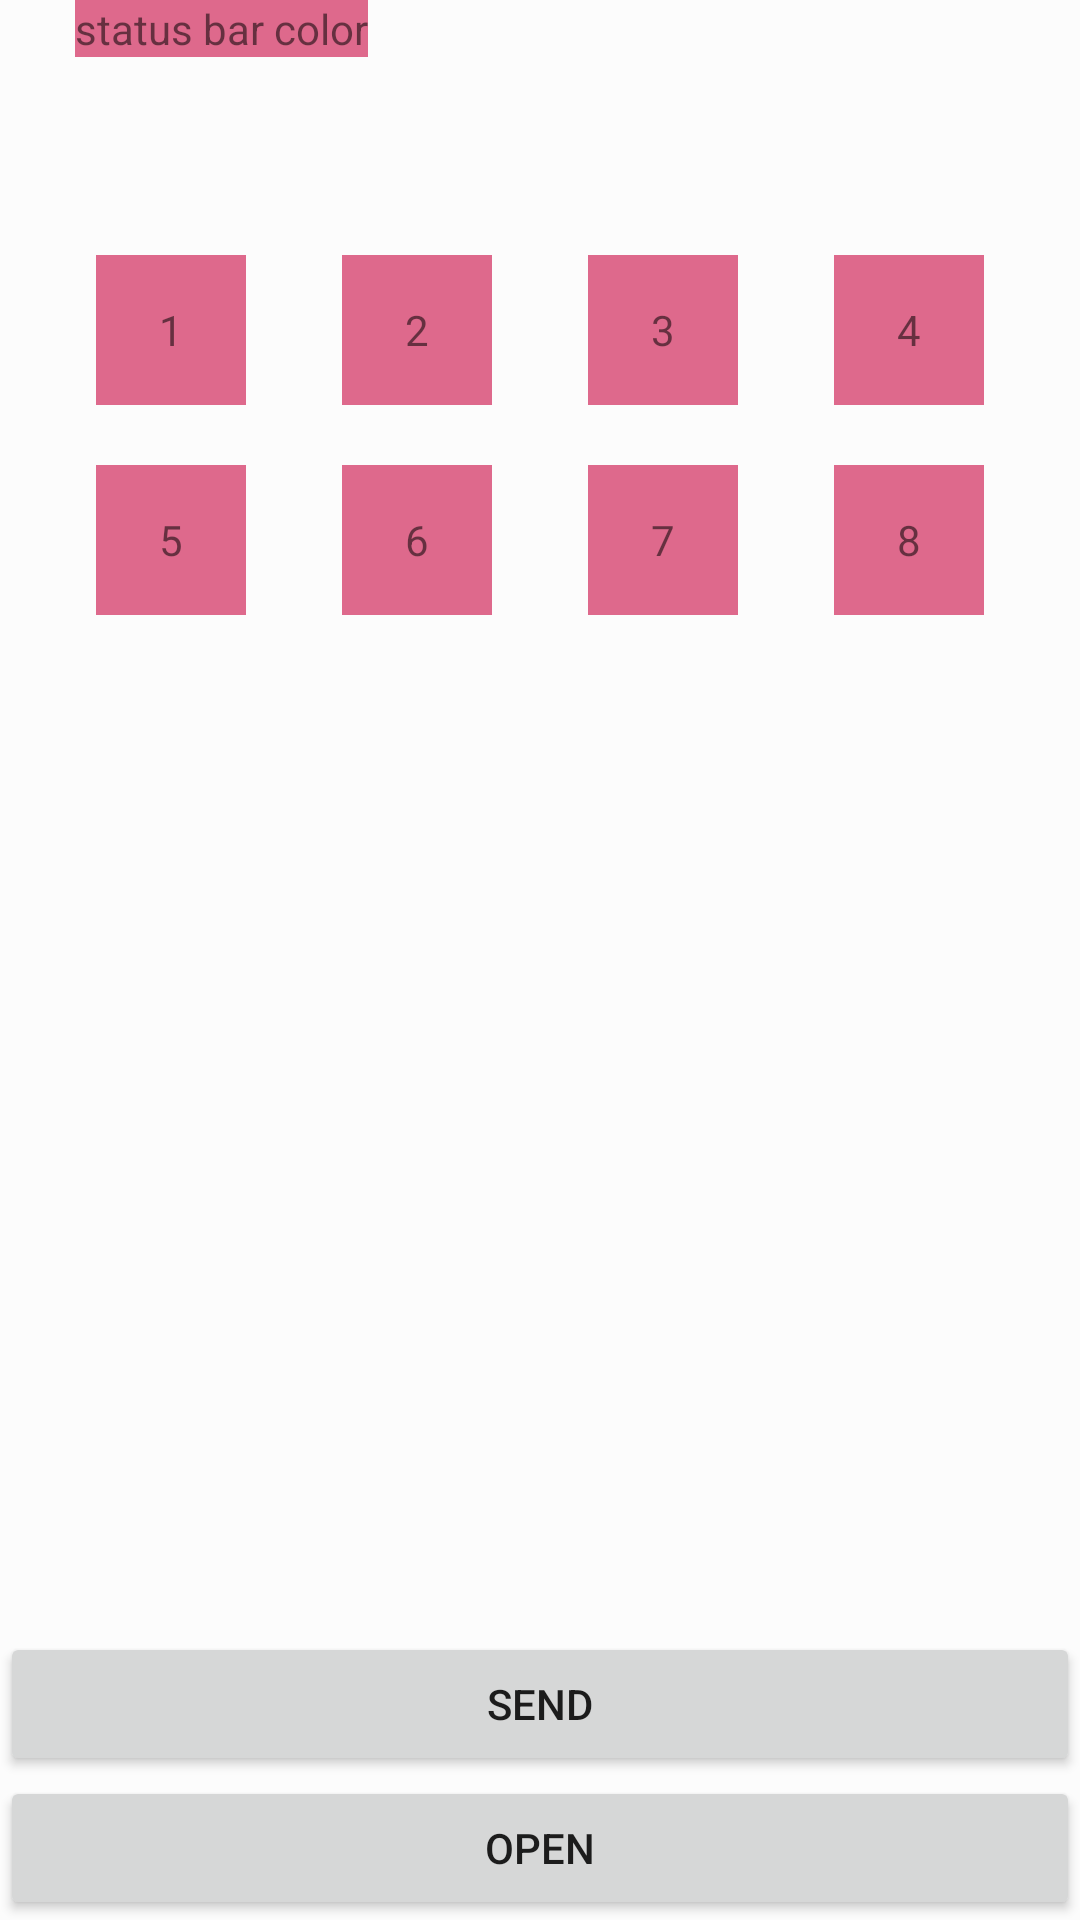

Write the Android layout XML for this screen, with the resource values it uses.
<!-- AndroidManifest.xml: application theme AppTheme -->
<!-- res/layout/activity_voice_room.xml -->
<?xml version="1.0" encoding="utf-8"?>
<layout xmlns:android="http://schemas.android.com/apk/res/android"
    xmlns:app="http://schemas.android.com/apk/res-auto"
    xmlns:tools="http://schemas.android.com/tools">

    <androidx.constraintlayout.widget.ConstraintLayout
        android:layout_width="match_parent"
        android:layout_height="match_parent"
        android:background="@color/backgroundColor">

        <TextView
            android:id="@+id/txt_statue"
            android:layout_width="wrap_content"
            android:layout_height="wrap_content"
            android:layout_marginLeft="25dp"
            android:background="@color/colorPrimary"
            android:fitsSystemWindows="true"
            android:text="status bar color"
            app:layout_constraintStart_toStartOf="parent"
            app:layout_constraintTop_toTopOf="parent" />

        <TextView
            android:id="@+id/v_seat1"
            android:layout_width="@dimen/voice_seat_size"
            android:layout_height="@dimen/voice_seat_size"
            android:layout_marginTop="85dp"
            android:background="@color/colorPrimary"
            android:gravity="center"
            android:text="1"
            app:layout_constraintEnd_toStartOf="@id/v_seat2"
            app:layout_constraintStart_toStartOf="parent"
            app:layout_constraintTop_toTopOf="parent" />

        <TextView
            android:id="@+id/v_seat2"
            android:layout_width="@dimen/voice_seat_size"
            android:layout_height="@dimen/voice_seat_size"
            android:background="@color/colorPrimary"
            android:gravity="center"
            android:text="2"
            app:layout_constraintEnd_toStartOf="@id/v_seat3"
            app:layout_constraintStart_toEndOf="@id/v_seat1"
            app:layout_constraintTop_toTopOf="@id/v_seat1" />

        <TextView
            android:id="@+id/v_seat3"
            android:layout_width="@dimen/voice_seat_size"
            android:layout_height="@dimen/voice_seat_size"
            android:background="@color/colorPrimary"
            android:gravity="center"
            android:text="3"
            app:layout_constraintEnd_toStartOf="@id/v_seat4"
            app:layout_constraintStart_toEndOf="@id/v_seat2"
            app:layout_constraintTop_toTopOf="@id/v_seat1" />

        <TextView
            android:id="@+id/v_seat4"
            android:layout_width="@dimen/voice_seat_size"
            android:layout_height="@dimen/voice_seat_size"
            android:background="@color/colorPrimary"
            android:gravity="center"
            android:text="4"
            app:layout_constraintEnd_toEndOf="parent"
            app:layout_constraintStart_toEndOf="@id/v_seat3"
            app:layout_constraintTop_toTopOf="@id/v_seat1" />

        <TextView
            android:id="@+id/v_seat5"
            android:layout_width="@dimen/voice_seat_size"
            android:layout_height="@dimen/voice_seat_size"
            android:layout_marginTop="20dp"
            android:background="@color/colorPrimary"
            android:gravity="center"
            android:text="5"
            app:layout_constraintEnd_toStartOf="@id/v_seat6"
            app:layout_constraintStart_toStartOf="parent"
            app:layout_constraintTop_toBottomOf="@id/v_seat1" />

        <TextView
            android:id="@+id/v_seat6"
            android:layout_width="@dimen/voice_seat_size"
            android:layout_height="@dimen/voice_seat_size"
            android:background="@color/colorPrimary"
            android:gravity="center"
            android:text="6"
            app:layout_constraintEnd_toStartOf="@id/v_seat7"
            app:layout_constraintStart_toEndOf="@id/v_seat5"
            app:layout_constraintTop_toTopOf="@id/v_seat5" />

        <TextView
            android:id="@+id/v_seat7"
            android:layout_width="@dimen/voice_seat_size"
            android:layout_height="@dimen/voice_seat_size"
            android:background="@color/colorPrimary"
            android:gravity="center"
            android:text="7"
            app:layout_constraintEnd_toStartOf="@id/v_seat8"
            app:layout_constraintStart_toEndOf="@id/v_seat6"
            app:layout_constraintTop_toTopOf="@id/v_seat5" />

        <TextView
            android:id="@+id/v_seat8"
            android:layout_width="@dimen/voice_seat_size"
            android:layout_height="@dimen/voice_seat_size"
            android:background="@color/colorPrimary"
            android:gravity="center"
            android:text="8"
            app:layout_constraintEnd_toEndOf="parent"
            app:layout_constraintStart_toEndOf="@id/v_seat7"
            app:layout_constraintTop_toTopOf="@id/v_seat5" />

        <ImageView
            android:id="@+id/img_cover"
            android:layout_width="160dp"
            android:layout_height="160dp"
            app:layout_constraintBottom_toBottomOf="parent"
            app:layout_constraintLeft_toLeftOf="parent"
            app:layout_constraintRight_toRightOf="parent"
            app:layout_constraintTop_toTopOf="parent"
            tools:background="#456" />

        <Button
            android:id="@+id/btn_send"
            android:layout_width="0dp"
            android:layout_height="wrap_content"
            android:text="send"
            app:layout_constraintBottom_toTopOf="@id/btn_open"
            app:layout_constraintEnd_toEndOf="parent"
            app:layout_constraintStart_toStartOf="parent" />

        <Button
            android:id="@+id/btn_open"
            android:layout_width="0dp"
            android:layout_height="wrap_content"
            android:text="open"
            app:layout_constraintBottom_toBottomOf="parent"
            app:layout_constraintEnd_toEndOf="parent"
            app:layout_constraintStart_toStartOf="parent" />
    </androidx.constraintlayout.widget.ConstraintLayout>
</layout>
<!-- resources referenced by this layout -->
<resources>
  <color name="backgroundColor">#fcfcfc</color>
  <color name="colorPrimary">#DE698C</color>
  <dimen name="voice_seat_size">50dp</dimen>
  <style name="AppTheme" parent="Theme.AppCompat.Light.NoActionBar">
          
          <item name="colorPrimary">@color/colorPrimary</item>
          <item name="colorPrimaryDark">@color/transparent</item>
          <item name="colorAccent">@color/colorAccent</item>
          <item name="android:screenOrientation">portrait</item>
          <item name="android:windowBackground">@color/backgroundColor</item>
      </style>
  <color name="transparent">#00000000</color>
  <color name="colorAccent">#666666</color>
</resources>
